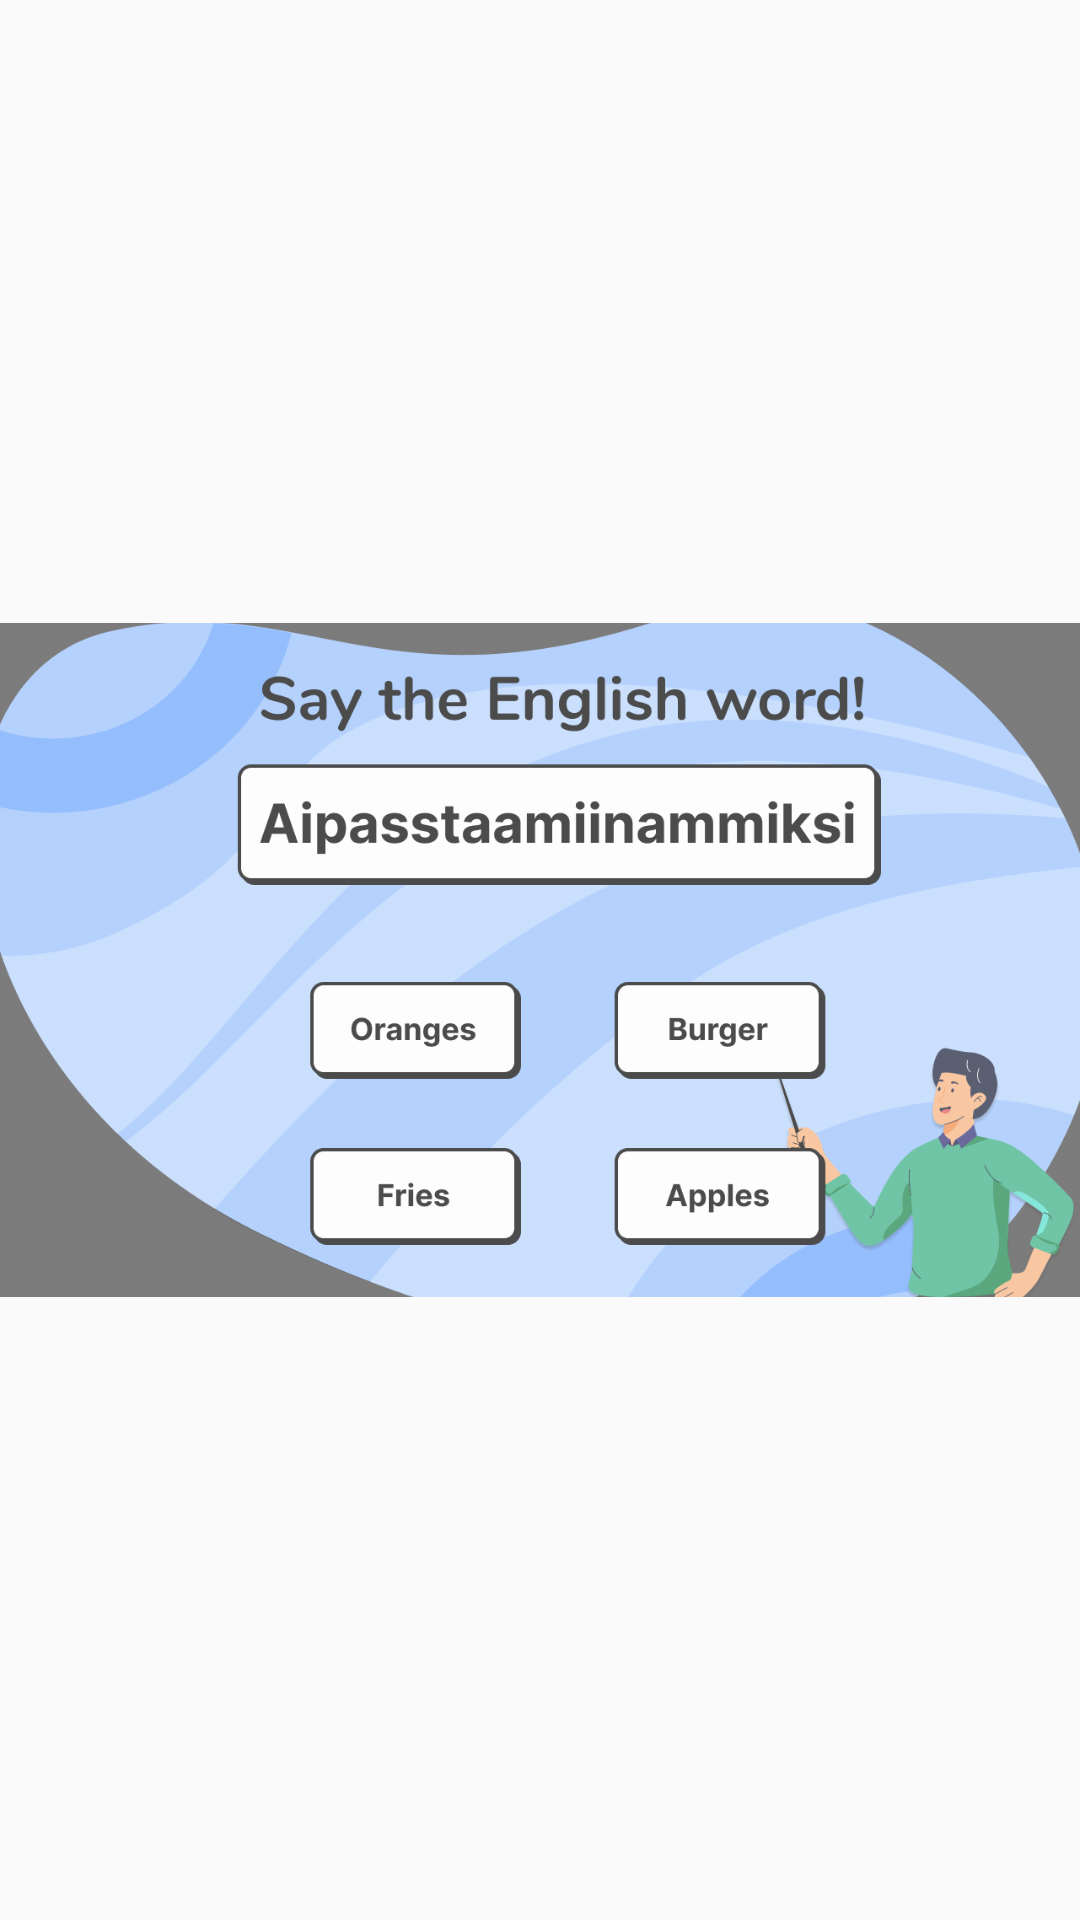

Here is an Android app screen rendered from its layout file. Give the layout XML and the strings, colors and styles it references.
<!-- AndroidManifest.xml: application theme Theme.BlackfootProjectDemo -->
<!-- res/layout/applestesting.xml -->
<?xml version="1.0" encoding="utf-8"?>
<androidx.constraintlayout.widget.ConstraintLayout xmlns:android="http://schemas.android.com/apk/res/android"
    xmlns:app="http://schemas.android.com/apk/res-auto"
    xmlns:tools="http://schemas.android.com/tools"
    android:layout_width="match_parent"
    android:layout_height="match_parent">

    <ImageView
        android:id="@+id/applestesting"
        android:layout_width="wrap_content"
        android:layout_height="wrap_content"
        app:layout_constraintBottom_toBottomOf="parent"
        app:layout_constraintEnd_toEndOf="parent"
        app:layout_constraintStart_toStartOf="parent"
        app:layout_constraintTop_toTopOf="parent"
        app:srcCompat="@drawable/applestesting" />
</androidx.constraintlayout.widget.ConstraintLayout>
<!-- resources referenced by this layout -->
<resources>
  <!-- drawable applestesting: png bitmap (drawable, 91270 bytes) -->
  <style name="Theme.BlackfootProjectDemo" parent="Theme.AppCompat.Light.NoActionBar">
          
          <item name="colorPrimary">@color/purple_500</item>
          <item name="colorPrimaryVariant">@color/purple_700</item>
          <item name="colorOnPrimary">@color/white</item>
          
          <item name="colorSecondary">@color/teal_200</item>
          <item name="colorSecondaryVariant">@color/teal_700</item>
          <item name="colorOnSecondary">@color/black</item>
          
          <item name="android:statusBarColor" tools:targetApi="l">?attr/colorPrimaryVariant</item>
          <item name="windowActionBar">false</item>
          <item name="windowNoTitle">true</item>
          <item name="android:windowFullscreen">true</item>
          <item name="android:windowTranslucentNavigation">true</item>
          
      </style>
  <!-- not gathered from this repository: default colours our renderer supplied (Android Studio template values) -->
  <color name="purple_500">#FF6200EE</color>
  <color name="purple_700">#FF3700B3</color>
  <color name="teal_200">#FF03DAC5</color>
  <color name="teal_700">#FF018786</color>
  <color name="black">#FF000000</color>
  <color name="white">#FFFFFFFF</color>
</resources>
